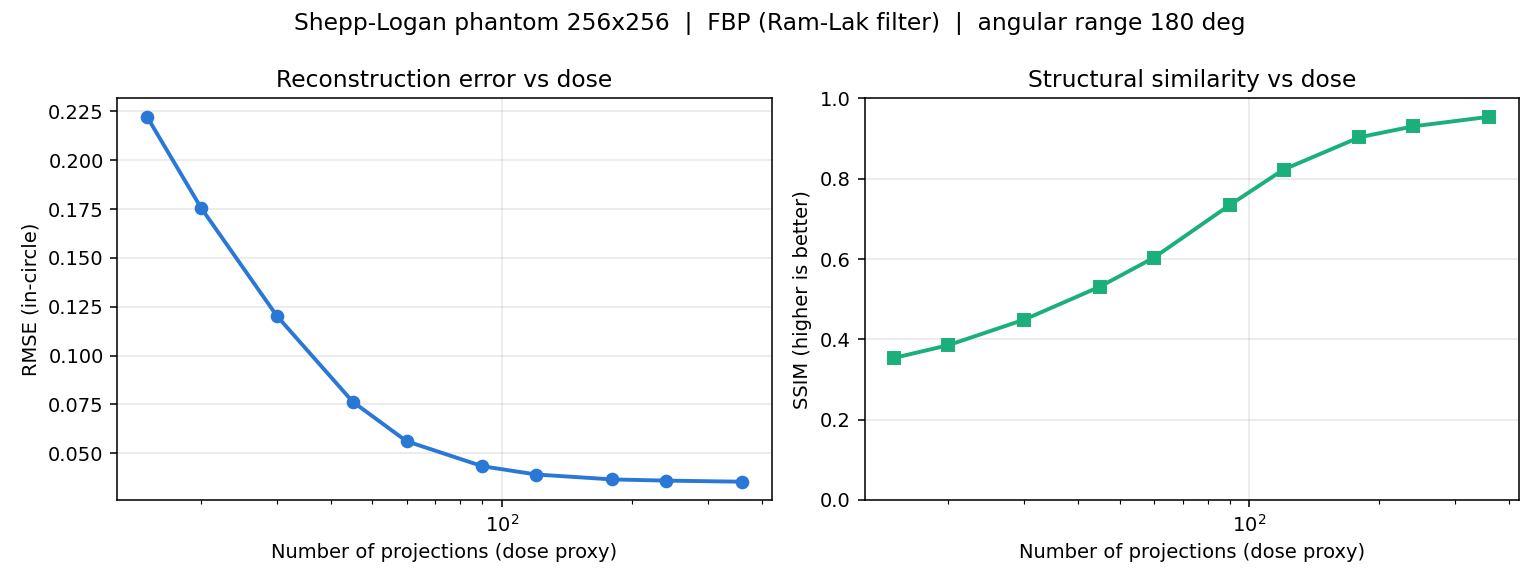

Data behind this chart, as committed beside it:
n_projections, rmse, nrmse, ssim, psnr_db
15, 0.2223, 0.2223, 0.3539, 15.52
20, 0.1758, 0.1758, 0.3854, 17.6
30, 0.1204, 0.1204, 0.449, 20.8
45, 0.07641, 0.07641, 0.5313, 24.3
60, 0.05619, 0.05619, 0.6033, 26.34
90, 0.04339, 0.04339, 0.7346, 27.82
120, 0.03916, 0.03916, 0.823, 28.44
180, 0.03665, 0.03665, 0.9034, 28.85
240, 0.03603, 0.03603, 0.9306, 28.95
360, 0.03547, 0.03547, 0.9544, 29.06
